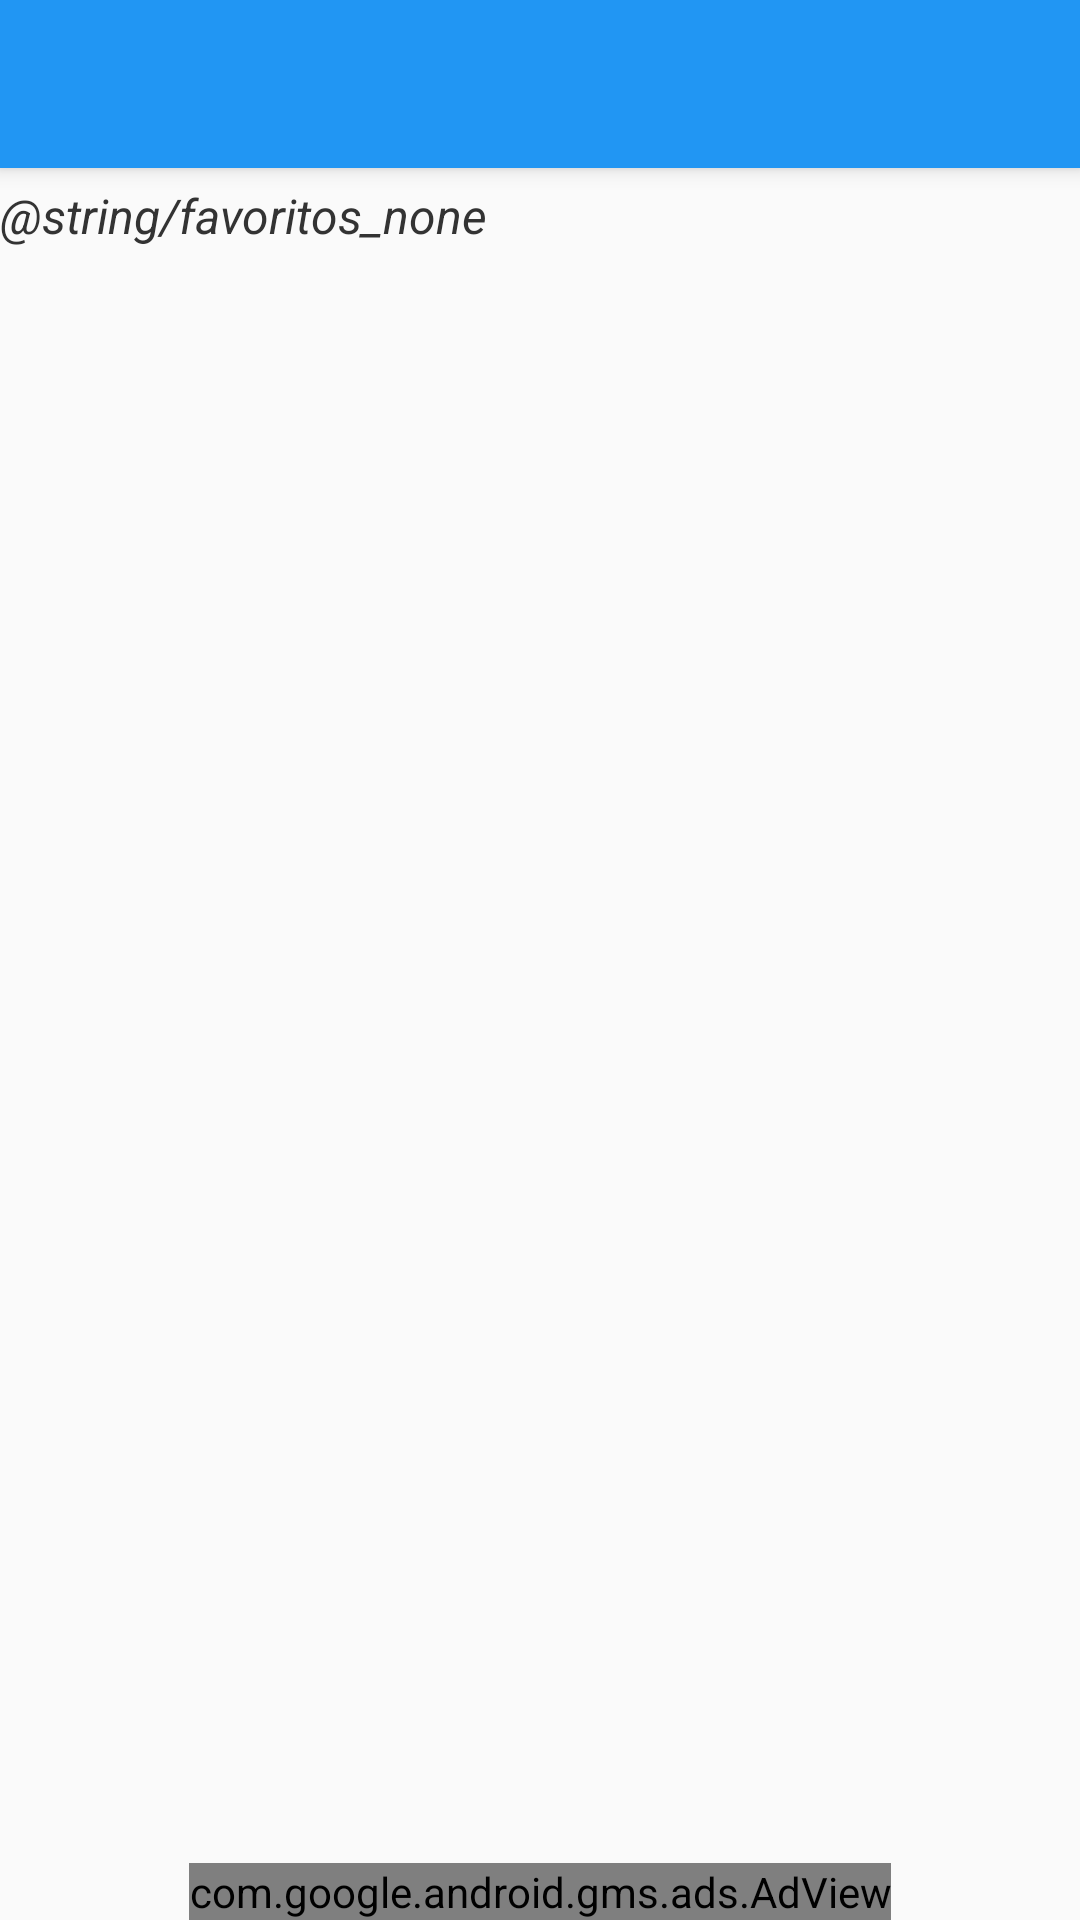

Here is an Android app screen rendered from its layout file. Give the layout XML and the strings, colors and styles it references.
<!-- AndroidManifest.xml: application theme AppTheme -->
<!-- res/layout/activity_favoritos.xml -->
<?xml version="1.0" encoding="utf-8"?>
<RelativeLayout
    xmlns:android="http://schemas.android.com/apk/res/android"
    xmlns:tools="http://schemas.android.com/tools"
    xmlns:ads="http://schemas.android.com/apk/res-auto"
    android:layout_width="match_parent"
    android:layout_height="match_parent"
    tools:context="pe.com.codespace.transito.ActivityFavoritos">

    <include android:id="@+id/myToolbar" layout="@layout/toolbar" />

    <TextView
        android:id="@+id/txtNone"
        android:layout_width="match_parent"
        android:layout_height="wrap_content"
        android:layout_below="@+id/myToolbar"
        android:paddingTop="@dimen/padding_small"
        android:textSize="@dimen/textsize_xmedium"
        android:text="@string/favoritos_none"
        android:textColor="@color/primaryText"
        android:textStyle="italic"/>

    <ListView
        android:id="@+id/lvFavoritos"
        android:layout_width="match_parent"
        android:layout_height="wrap_content"
        android:layout_below="@+id/txtNone"
        android:layout_above="@+id/adViewFavoritos"
        android:layout_marginTop="@dimen/padding_small"
        android:divider="@color/dividerColor"
        android:dividerHeight="@dimen/divider_height">
    </ListView>

    <com.google.android.gms.ads.AdView
        android:id="@+id/adViewFavoritos"
        android:layout_width="wrap_content"
        android:layout_height="wrap_content"
        android:layout_alignParentBottom="true"
        android:layout_centerHorizontal="true"
        ads:adUnitId="@string/banner_ad_unit_id"
        ads:adSize="SMART_BANNER"/>

</RelativeLayout>
<!-- res/layout/toolbar.xml (included above) -->
<?xml version="1.0" encoding="utf-8"?>
<android.support.v7.widget.Toolbar
    xmlns:android="http://schemas.android.com/apk/res/android"
    xmlns:app="http://schemas.android.com/apk/res-auto"
    xmlns:tools="http://schemas.android.com/tools"
    android:layout_width="match_parent"
    android:layout_height="?attr/actionBarSize"
    android:background="?attr/colorPrimary"
    android:theme="@style/MyCustomToolbarTheme"
    android:elevation="4dp"
    app:popupTheme="@style/ThemeOverlay.AppCompat.Dark.ActionBar"
    app:titleTextAppearance="@style/MyTitleTextStyle"
    tools:ignore="UnusedAttribute">
</android.support.v7.widget.Toolbar>
<!-- resources referenced by this layout -->
<resources>
  <color name="dividerColor">#444444</color>
  <color name="primaryText">#333333</color>
  <dimen name="divider_height">1dp</dimen>
  <dimen name="padding_small">5dp</dimen>
  <dimen name="textsize_xmedium">16sp</dimen>
  <style name="MyCustomToolbarTheme" parent="ThemeOverlay.AppCompat.Dark.ActionBar">
          <item name="android:colorBackground">@color/primaryColor</item>
          <item name="android:textColorHint">@color/white</item>
          <item name="android:itemBackground">@color/primaryColor</item>
          
          
      </style>
  <style name="MyTitleTextStyle" parent="@style/Base.TextAppearance.AppCompat.Title">
          <item name="android:textColor">@color/white</item>
          <item name="android:textSize">@dimen/textsize_xmedium</item>
          <item name="android:textAllCaps">true</item>
      </style>
  <style name="AppTheme" parent="AppTheme.Base">
  
      </style>
  <color name="primaryColor">#2196F3</color>
  <color name="white">#FFFFFF</color>
  <style name="AppTheme.Base" parent="Theme.AppCompat.Light.NoActionBar">
          <item name="colorPrimary">@color/primaryColor</item>
          <item name="colorPrimaryDark">@color/primaryColorDark</item>
          <item name="colorAccent">@color/accentColor</item>
      </style>
  <color name="primaryColorDark">#1976D2</color>
  <color name="accentColor">#FFC107</color>
</resources>
